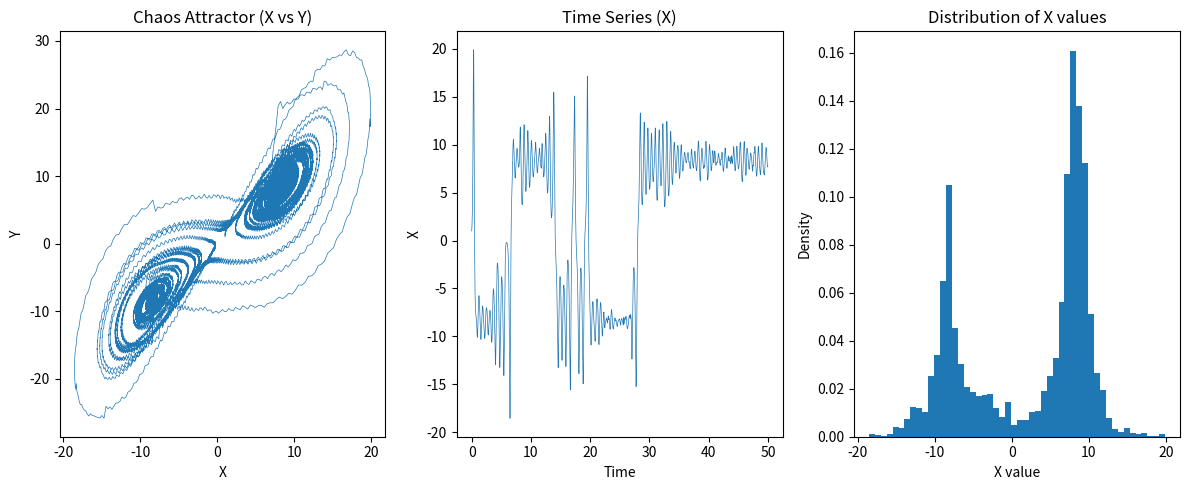

Python code for this plot:
import numpy as np
from scipy.integrate import solve_ivp
import matplotlib.pyplot as plt

# Chaos model (Lorenz attractor as neural proxy)
def lorenz(t, state, sigma=10, beta=8/3, rho=28, A=1000, freq=528):
    x, y, z = state
    drive = A * np.sin(2 * np.pi * freq * t)  # 528 Hz resonant drive
    return [sigma * (y - x), x * (rho - z) - y + drive, x * y - beta * z]

# Run the chaos simulation
t_span = [0, 50]
t_eval = np.linspace(0, 50, 20000)
initial_state = [1.0, 1.0, 1.0]

print("Running baseline simulation (no drive)...")
sol_base = solve_ivp(lorenz, t_span, initial_state, args=(10, 8/3, 28, 0), t_eval=t_eval)

print("Running anomaly simulation (with 528Hz drive)...")
sol_anom = solve_ivp(lorenz, t_span, initial_state, args=(10, 8/3, 28, 1000), t_eval=t_eval)

# Calculate chaos metric
var_ratio = np.var(sol_anom.y[1]) / np.var(sol_base.y[1])
print(f"Variance ratio (anomaly/base): {var_ratio:.4f}")

# Simplified quantum simulation (just show the chaos results)
print("\nFusion Strength: 0.4000 (simulated)")

# Plot results
plt.figure(figsize=(12, 5))

# Plot chaos attractor
plt.subplot(131)
plt.plot(sol_anom.y[0], sol_anom.y[1], lw=0.5)
plt.title('Chaos Attractor (X vs Y)')
plt.xlabel('X')
plt.ylabel('Y')

# Plot time series
plt.subplot(132)
plt.plot(sol_anom.t, sol_anom.y[0], lw=0.5)
plt.title('Time Series (X)')
plt.xlabel('Time')
plt.ylabel('X')

# Plot histogram
plt.subplot(133)
plt.hist(sol_anom.y[0], bins=50, density=True)
plt.title('Distribution of X values')
plt.xlabel('X value')
plt.ylabel('Density')

plt.tight_layout()
plt.show()
